Photos from the image-classification dataset "data" in the GitHub repository tanverhassantanver/Automated-Identification-of-Medicinal-Plants-Through-Image-Processing-and-Transfer-Learning. Its 5 classes are: Aristolochia indica, Centella asiatica, giant calotrope, green chiretta, Terminalia bellirica.

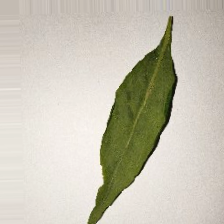
Label: green chiretta

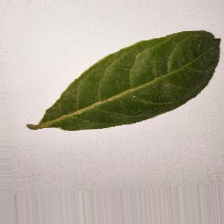
Label: Terminalia bellirica

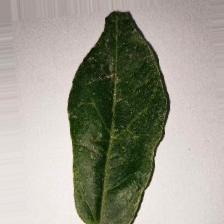
Label: Aristolochia indica

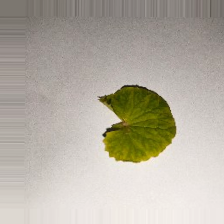
Label: Centella asiatica

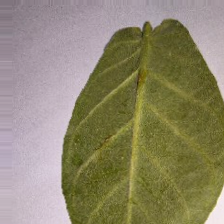
Label: giant calotrope

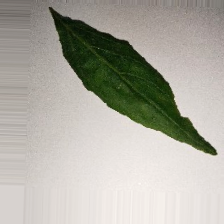
Label: green chiretta
